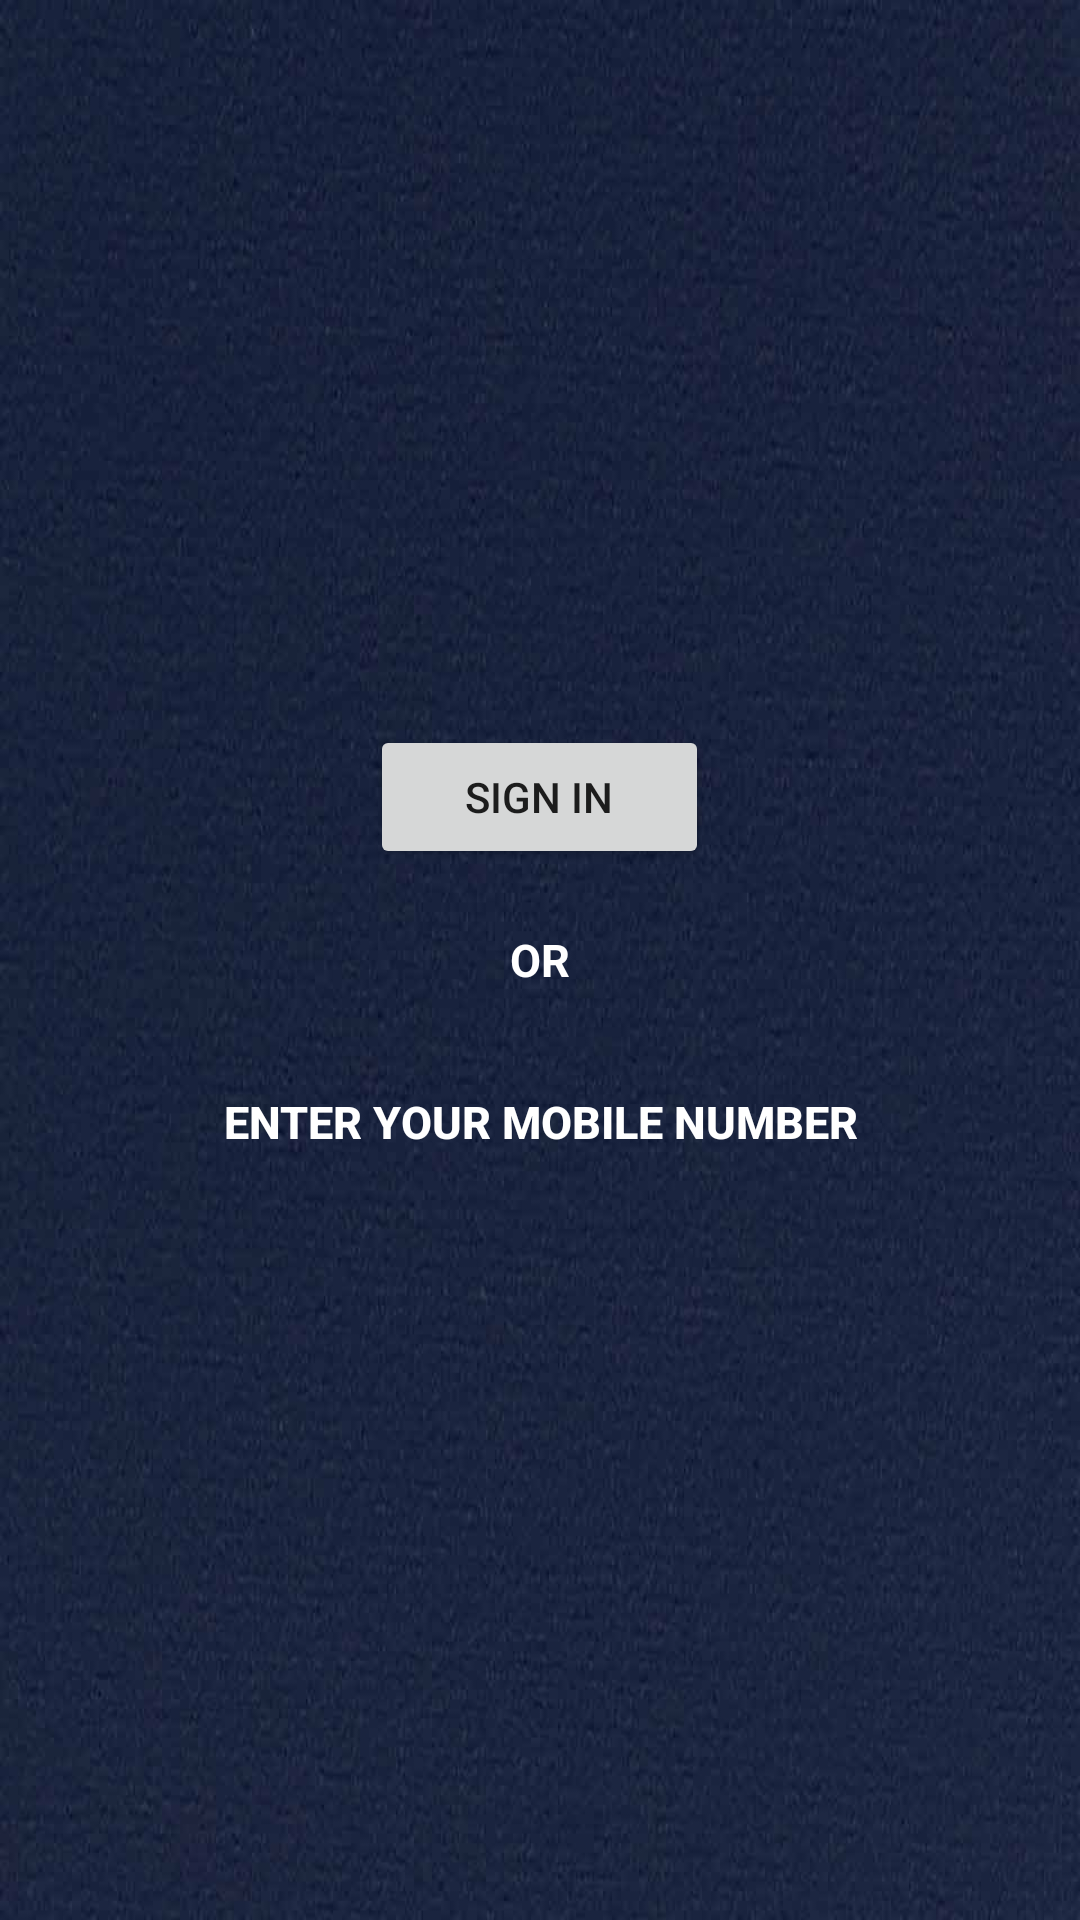

Reconstruct the res/layout file that produces this screen, plus the resources it refers to.
<!-- AndroidManifest.xml: application theme AppTheme -->
<!-- res/layout/welcome_slide4.xml -->
<?xml version="1.0" encoding="utf-8"?>
<RelativeLayout xmlns:android="http://schemas.android.com/apk/res/android"
    xmlns:app="http://schemas.android.com/apk/res-auto"
    android:layout_width="match_parent"
    android:layout_height="match_parent"
    android:background="@drawable/bgi">

    <LinearLayout
        android:layout_width="wrap_content"
        android:layout_height="wrap_content"
        android:layout_centerInParent="true"
        android:gravity="center_horizontal"
        android:orientation="vertical">

        <Button
            android:id="@+id/pbsign_in"
            android:layout_width="113dp"
            android:layout_height="wrap_content"
            android:drawableLeft="@drawable/googleg_standard_color_18"
            android:padding="10dp"
            android:text="Sign in"
            android:onClick="UserSignInMethod"
            android:textSize="14sp" />

        
            

            
            

        <TextView
            android:layout_width="wrap_content"
            android:layout_height="wrap_content"
            android:layout_marginTop="20dp"
            android:text="OR"
            android:textColor="@android:color/white"
            android:textSize="@dimen/slide_title"
            android:textStyle="bold" />

        <Button
            android:id="@+id/btn_mobileNum"
            android:layout_width="wrap_content"
            android:layout_height="wrap_content"
            android:layout_marginTop="20dp"
            android:background="@drawable/border"
            android:onClick="getPhnumber"
            android:padding="8dp"
            android:text="Enter Your mobile number"
            android:textColor="@android:color/white"
            android:textSize="@dimen/slide_title"
            android:textStyle="bold" />

        
        
        
        
        
        
        
        
        
        

    </LinearLayout>

</RelativeLayout>
<!-- resources referenced by this layout -->
<resources>
  <dimen name="desc_padding">40dp</dimen>
  <dimen name="slide_desc">16dp</dimen>
  <dimen name="slide_title">15sp</dimen>
  <!-- drawable bgi: jpg bitmap (drawable-hdpi, 37225 bytes) -->
  <string name="slide_4_desc">Book tickets of any transportation and travel the world!</string>
  <style name="AppTheme" parent="Theme.AppCompat.Light.DarkActionBar">
          
          <item name="colorPrimary">@color/colorPrimary</item>
          <item name="colorPrimaryDark">@color/colorPrimaryDark</item>
          <item name="colorAccent">@color/colorAccent</item>
          <item name="windowActionBar">false</item>
          <item name="windowNoTitle">true</item>
      </style>
  <color name="colorPrimary">#3F51B5</color>
  <color name="colorPrimaryDark">#303F9F</color>
  <color name="colorAccent">#FF4081</color>
</resources>
